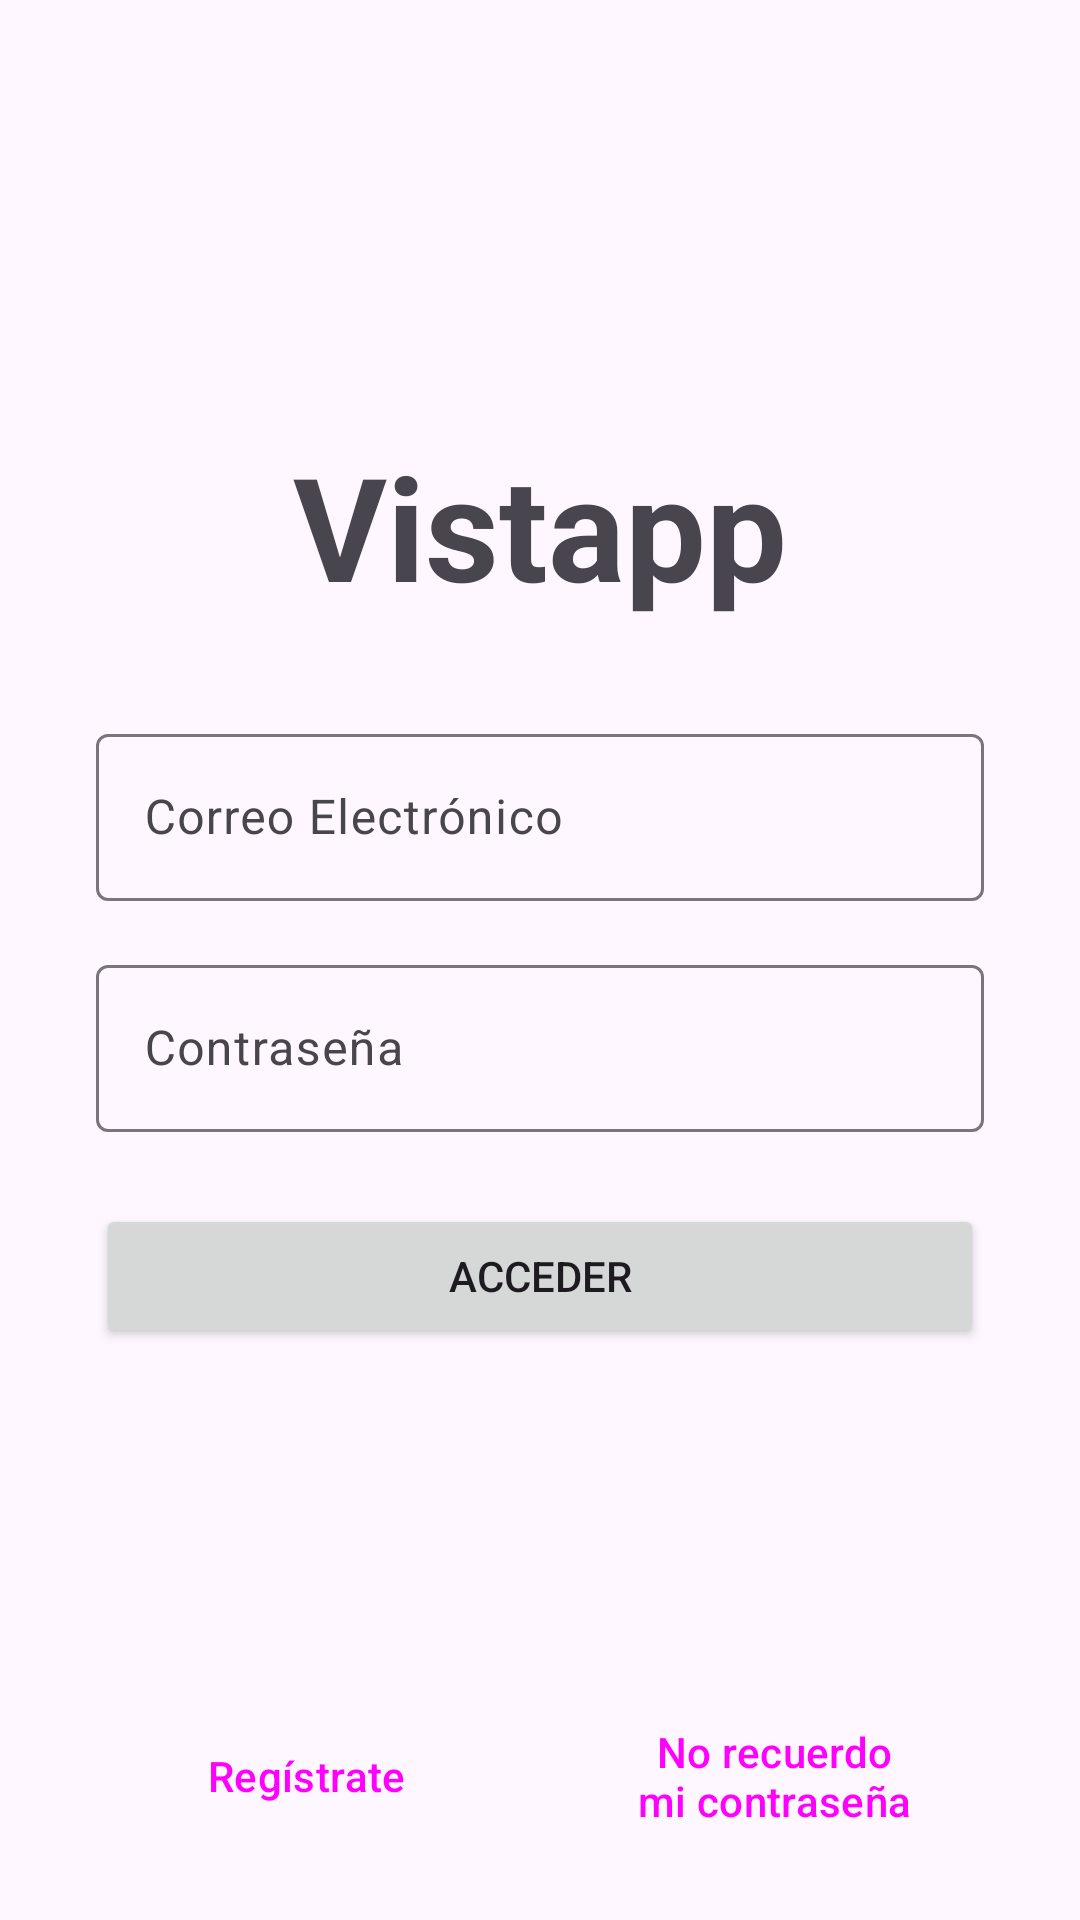

Layout XML and referenced resources for this Android screen:
<!-- AndroidManifest.xml: application theme Theme.Tarea_1__PMyDM -->
<!-- res/layout/activity_login.xml -->
<?xml version="1.0" encoding="utf-8"?>
<androidx.constraintlayout.widget.ConstraintLayout xmlns:android="http://schemas.android.com/apk/res/android"
    xmlns:app="http://schemas.android.com/apk/res-auto"
    android:layout_width="match_parent"
    android:layout_height="match_parent">

    <ImageView
        android:id="@+id/login_image_logo"
        android:layout_width="121dp"
        android:layout_height="95dp"
        android:layout_marginTop="32dp"
        android:contentDescription="@string/logo"
        app:layout_constraintEnd_toEndOf="parent"
        app:layout_constraintStart_toStartOf="parent"
        app:layout_constraintTop_toTopOf="parent"
        app:srcCompat="@drawable/apparel_24px" />

    <TextView
        android:id="@+id/textView"
        android:layout_width="wrap_content"
        android:layout_height="wrap_content"
        android:layout_marginTop="16dp"
        android:text="@string/vistapp"
        android:textSize="48sp"
        android:textStyle="bold"
        app:layout_constraintEnd_toEndOf="parent"
        app:layout_constraintStart_toStartOf="parent"
        app:layout_constraintTop_toBottomOf="@id/login_image_logo" />

    <com.google.android.material.textfield.TextInputLayout
        android:id="@+id/text_correo_electronico"
        android:layout_width="0dp"
        android:layout_height="wrap_content"
        android:layout_marginStart="32dp"
        android:layout_marginTop="32dp"
        android:layout_marginEnd="32dp"
        android:hint="@string/correo_electronico"
        app:layout_constraintEnd_toEndOf="parent"
        app:layout_constraintStart_toStartOf="parent"
        app:layout_constraintTop_toBottomOf="@id/textView">

        <com.google.android.material.textfield.TextInputEditText
            android:id="@+id/login_correo_electronico"
            android:layout_width="match_parent"
            android:layout_height="wrap_content"
            android:inputType="textEmailAddress" />
    </com.google.android.material.textfield.TextInputLayout>

    <com.google.android.material.textfield.TextInputLayout
        android:id="@+id/login_layout_contrasena"
        android:layout_width="0dp"
        android:layout_height="wrap_content"
        android:layout_marginStart="32dp"
        android:layout_marginTop="16dp"
        android:layout_marginEnd="32dp"
        android:hint="@string/contrasena"
        app:layout_constraintEnd_toEndOf="parent"
        app:layout_constraintStart_toStartOf="parent"
        app:layout_constraintTop_toBottomOf="@id/text_correo_electronico">

        <com.google.android.material.textfield.TextInputEditText
            android:id="@+id/login_edit_text_contrasena"
            android:layout_width="match_parent"
            android:layout_height="wrap_content"
            android:inputType="textPassword" />
    </com.google.android.material.textfield.TextInputLayout>

    <Button
        android:id="@+id/login_btn_acceder"
        android:layout_width="0dp"
        android:layout_height="wrap_content"
        android:layout_marginStart="32dp"
        android:layout_marginTop="24dp"
        android:layout_marginEnd="32dp"
        android:text="@string/acceder"
        app:layout_constraintEnd_toEndOf="parent"
        app:layout_constraintStart_toStartOf="parent"
        app:layout_constraintTop_toBottomOf="@id/login_layout_contrasena" />

    <Button
        android:id="@+id/login_btn_registrate"
        style="?attr/materialButtonOutlinedStyle"
        android:layout_width="0dp"
        android:layout_height="wrap_content"
        android:layout_marginStart="32dp"
        android:layout_marginEnd="8dp"
        android:layout_marginBottom="24dp"
        android:text="@string/registrate"
        app:layout_constraintBottom_toBottomOf="parent"
        app:layout_constraintEnd_toStartOf="@id/login_btn_norecuerdocontrasena"
        app:layout_constraintHorizontal_weight="1"
        app:layout_constraintStart_toStartOf="parent" />

    <Button
        android:id="@+id/login_btn_norecuerdocontrasena"
        style="?attr/materialButtonOutlinedStyle"
        android:layout_width="0dp"
        android:layout_height="wrap_content"
        android:layout_marginStart="8dp"
        android:layout_marginEnd="32dp"
        android:layout_marginBottom="24dp"
        android:text="@string/no_recuerdo_mi_contrasena"
        app:layout_constraintBottom_toBottomOf="parent"
        app:layout_constraintEnd_toEndOf="parent"
        app:layout_constraintHorizontal_weight="1"
        app:layout_constraintStart_toEndOf="@id/login_btn_registrate" />

</androidx.constraintlayout.widget.ConstraintLayout>
<!-- resources referenced by this layout -->
<resources>
  <string name="acceder">Acceder</string>
  <string name="contrasena">Contraseña</string>
  <string name="correo_electronico">Correo Electrónico</string>
  <string name="logo">Logo</string>
  <string name="no_recuerdo_mi_contrasena">No recuerdo mi contraseña</string>
  <string name="registrate">Regístrate</string>
  <string name="vistapp">Vistapp</string>
  <style name="Theme.Tarea_1__PMyDM" parent="Base.Theme.Tarea_1__PMyDM" />
  <style name="Base.Theme.Tarea_1__PMyDM" parent="Theme.Material3.DayNight.NoActionBar">
          
          
      </style>
</resources>
